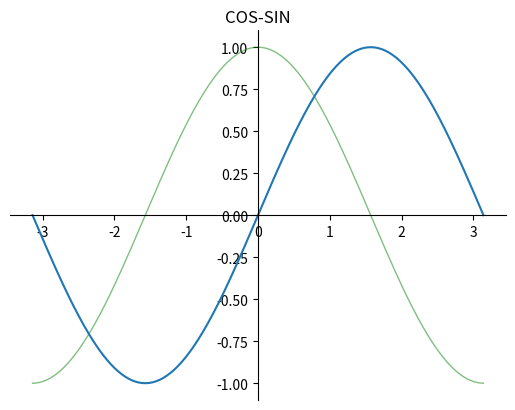

Write Python code to recreate this figure.
# -*- coding: utf-8 -*-

import numpy as np

def main():
    import matplotlib.pyplot as plt
    # 绘制线
    x = np.linspace(-np.pi,np.pi,256,endpoint=True)    # endpoint=True 是否包含最后一个点
    c,s = np.cos(x),np.sin(x)

    plt.figure(1)
    # x自变量，c因变量
    plt.plot(x,c,color = 'green' , linewidth = 1.0 , linestyle = '-' , label = 'COS', alpha = 0.5)
    plt.plot(x,s,label = 'SIN')           # x自变量，s因变量
    plt.title('COS-SIN')   # 名字

    ax = plt.gca()          # 轴编辑器
    ax.spines['right'].set_color('none')
    ax.spines['top'].set_color('none')
    ax.spines['left'].set_position(('data',0))
    ax.spines['bottom'].set_position(('data',0))
    plt.show()

if __name__ == '__main__':
    main()